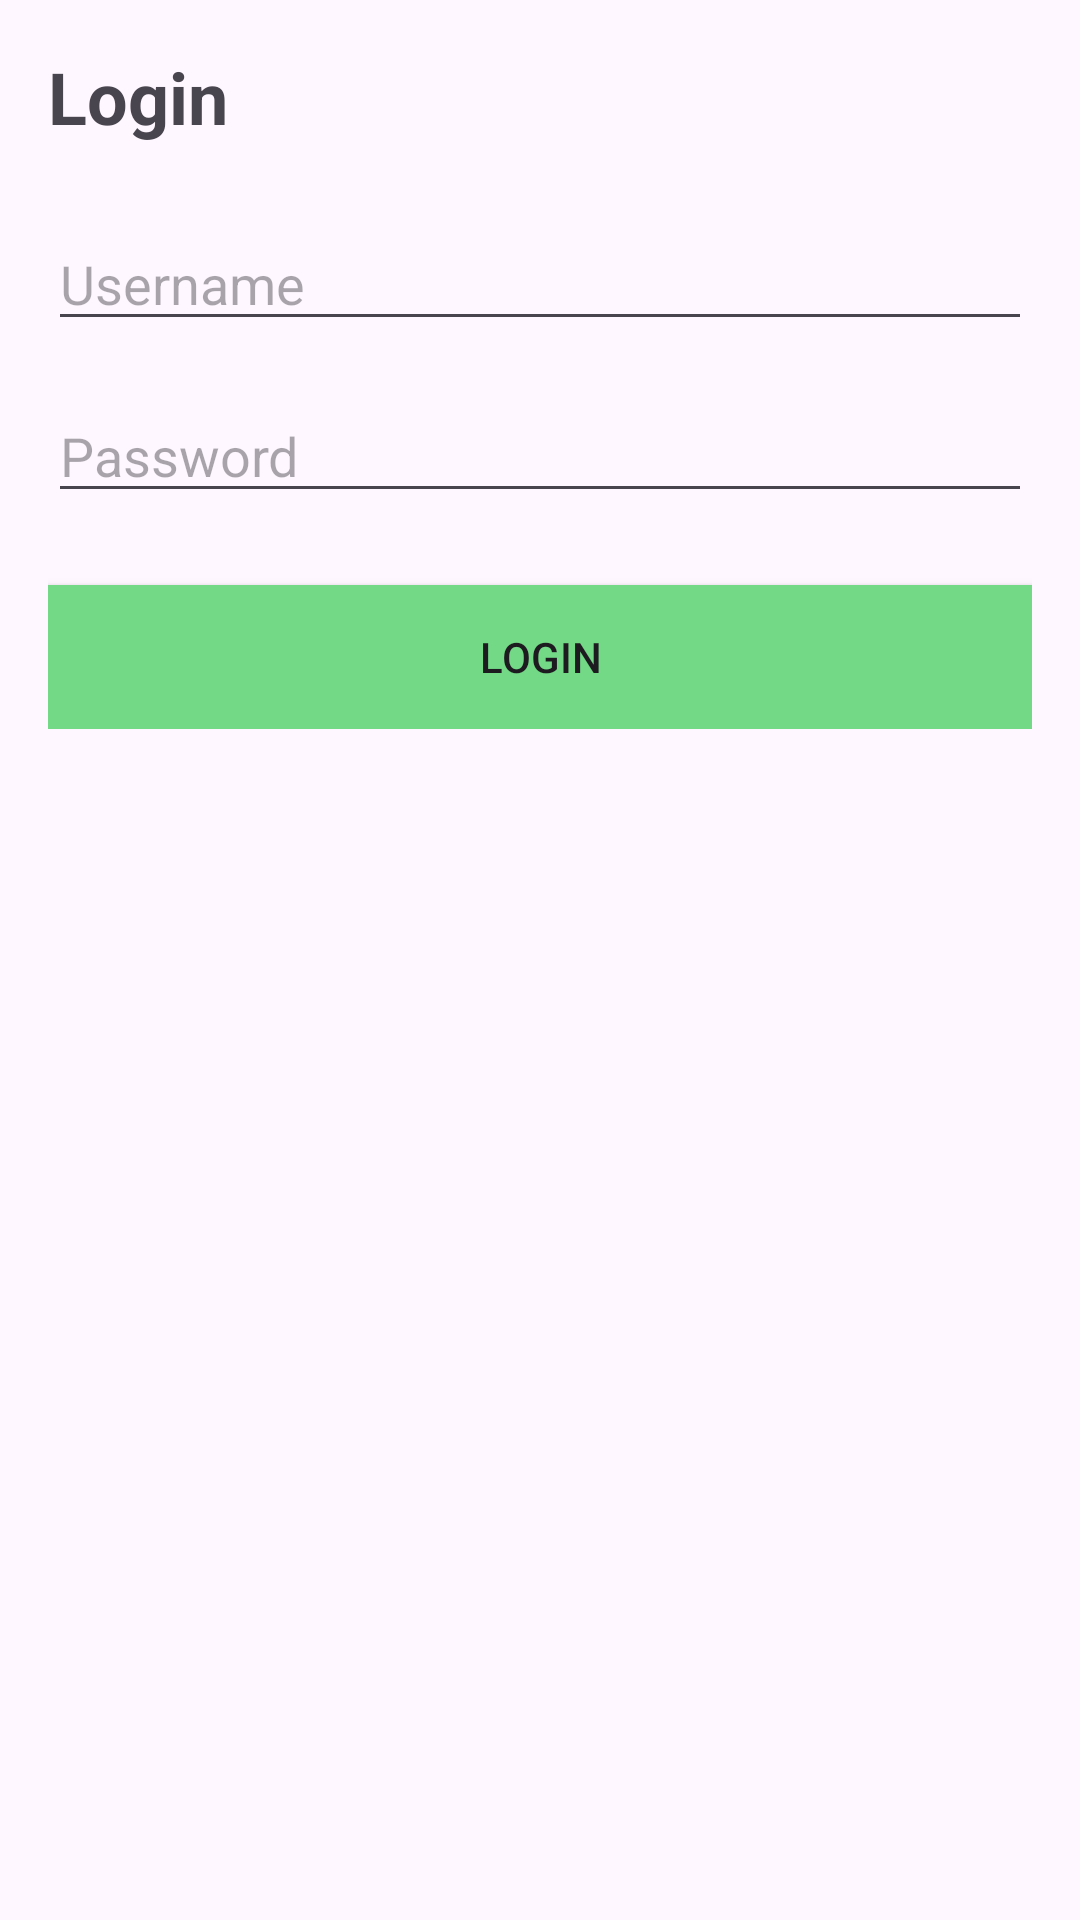

Layout XML and referenced resources for this Android screen:
<!-- AndroidManifest.xml: application theme Theme.Frequencia1 -->
<!-- res/layout/activity_login.xml -->
<?xml version="1.0" encoding="utf-8"?>
<RelativeLayout xmlns:android="http://schemas.android.com/apk/res/android"
    android:layout_width="match_parent"
    android:layout_height="match_parent">

    <ScrollView
        android:layout_width="match_parent"
        android:layout_height="match_parent">

        <LinearLayout
            android:layout_width="match_parent"
            android:layout_height="wrap_content"
            android:orientation="vertical"
            android:padding="16dp">

            <TextView
                android:id="@+id/loginText"
                android:layout_width="wrap_content"
                android:layout_height="wrap_content"
                android:text="Login"
                android:textSize="24sp"
                android:textStyle="bold"
                android:layout_marginBottom="16dp"/>

            <EditText
                android:id="@+id/editTextUsername"
                android:layout_width="match_parent"
                android:layout_height="wrap_content"
                android:hint="Username"
                android:inputType="textPersonName"
                android:layout_marginTop="8dp"
                android:layout_marginBottom="8dp" />

            <EditText
                android:id="@+id/editTextPassword"
                android:layout_width="match_parent"
                android:layout_height="wrap_content"
                android:hint="Password"
                android:inputType="textPassword"
                android:layout_marginTop="8dp"
                android:layout_marginBottom="16dp" />

            <Button
                android:id="@+id/loginButton"
                android:layout_width="match_parent"
                android:layout_height="wrap_content"
                android:text="Login"
                android:layout_marginTop="8dp"
                android:background="@color/green_button"
                />

        </LinearLayout>
    </ScrollView>
</RelativeLayout>
<!-- resources referenced by this layout -->
<resources>
  <color name="green_button">#FF73D987</color>
  <style name="Theme.Frequencia1" parent="Base.Theme.Frequencia1" />
  <style name="Base.Theme.Frequencia1" parent="Theme.Material3.DayNight.NoActionBar">
          
          
      </style>
</resources>
